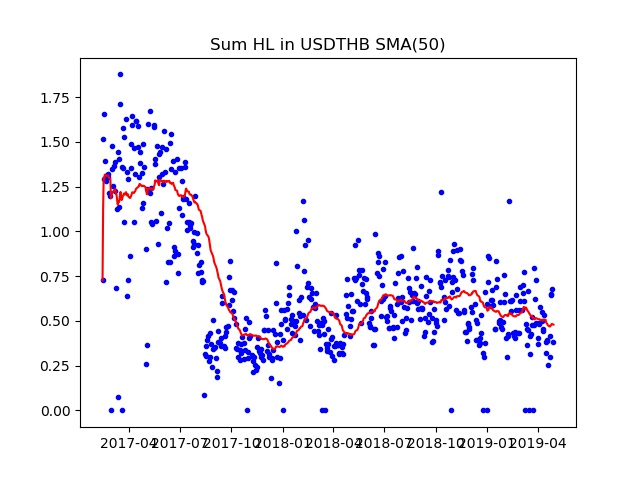

The table this chart was drawn from, first rows:
Date; Day of week; SumHL; DayHL; SumHL / DayHL
2017.02.13; 0; 0.7262; 0.1189; 6.108
2017.02.14; 1; 1.516; 0.1918; 7.903
2017.02.15; 2; 1.658; 0.1957; 8.474
2017.02.16; 3; 1.292; 0.1052; 12.28
2017.02.17; 4; 1.393; 0.1534; 9.083
2017.02.20; 0; 1.284; 0.1472; 8.726
2017.02.21; 1; 1.317; 0.1126; 11.69
2017.02.22; 2; 1.319; 0.1003; 13.15
2017.02.23; 3; 1.304; 0.1627; 8.015
2017.02.24; 4; 1.213; 0.2205; 5.502
2017.02.27; 0; 1.2; 0.2121; 5.66
2017.02.28; 1; 0.00000; 0.00000; 0.00000
2017.03.01; 2; 1.35; 0.1887; 7.155
2017.03.02; 3; 1.475; 0.2073; 7.116
2017.03.03; 4; 1.251; 0.1587; 7.885
2017.03.06; 0; 1.364; 0.1416; 9.633
2017.03.07; 1; 1.228; 0.1273; 9.645
2017.03.08; 2; 1.385; 0.2707; 5.117
2017.03.09; 3; 0.6857; 0.1996; 3.435
2017.03.10; 4; 1.123; 0.2402; 4.675
2017.03.12; 6; 0.07460; 0.07460; 1
2017.03.13; 0; 1.445; 0.2207; 6.547
2017.03.14; 1; 1.137; 0.1594; 7.136
2017.03.15; 2; 1.403; 0.3043; 4.611
2017.03.16; 3; 1.877; 0.3463; 5.421
2017.03.17; 4; 1.71; 0.3574; 4.784
2017.03.19; 6; 0.00000; 0.00000; 0.00000
2017.03.20; 0; 1.362; 0.2868; 4.75
2017.03.21; 1; 1.58; 0.2201; 7.179
2017.03.22; 2; 1.354; 0.2592; 5.223
2017.03.23; 3; 1.528; 0.2729; 5.598
2017.03.24; 4; 1.052; 0.3341; 3.149
2017.03.27; 0; 1.627; 0.3096; 5.254
2017.03.28; 1; 0.6404; 0.1147; 5.583
2017.03.29; 2; 1.331; 0.2217; 6.004
2017.03.30; 3; 1.291; 0.1417; 9.114
2017.03.31; 4; 0.7261; 0.2077; 3.496
2017.04.03; 0; 0.8624; 0.21; 4.107
2017.04.04; 1; 1.356; 0.1655; 8.196
2017.04.05; 2; 1.488; 0.1824; 8.16
2017.04.06; 3; 1.597; 0.2072; 7.708
2017.04.07; 4; 1.645; 0.1932; 8.517
2017.04.10; 0; 1.052; 0.1319; 7.976
2017.04.11; 1; 1.467; 0.2711; 5.412
2017.04.12; 2; 1.319; 0.2113; 6.241
2017.04.13; 3; 1.619; 0.1908; 8.485
2017.04.14; 4; 1.617; 0.2049; 7.889
2017.04.17; 0; 1.587; 0.2416; 6.567
2017.04.18; 1; 1.47; 0.2047; 7.182
2017.04.19; 2; 1.303; 0.1664; 7.831
2017.04.20; 3; 1.383; 0.1617; 8.55
2017.04.21; 4; 1.444; 0.157; 9.199
2017.04.24; 0; 1.129; 0.1509; 7.48
2017.04.25; 1; 1.327; 0.1476; 8.993
2017.04.26; 2; 1.489; 0.1724; 8.636
2017.04.27; 3; 1.158; 0.2307; 5.019
2017.04.28; 4; 1.357; 0.1698; 7.994
2017.05.01; 0; 0.9037; 0.1512; 5.977
2017.05.02; 1; 0.2598; 0.188; 1.382
2017.05.03; 2; 0.3644; 0.1492; 2.442
... 525 more rows
